Run: headless pygame with SDL's dummy video driver; simulated clock (each Clock.tick advances the game by its frame time, no real sleeping); random seed 0; keys injected as events and as key.get_pressed() state; mouse plan: one left click at the window centre at the start of phase 2, then a move to the lower-right quarter at the start of phase 3.
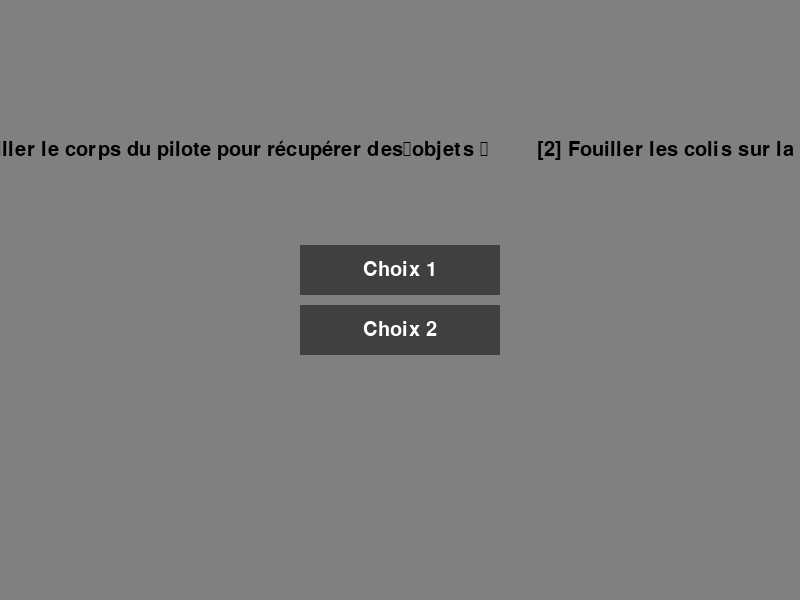
Frame 1 of 4 · flips 1–60 · no input
Frame 2 of 4 · flips 61–180 · clicked the window centre · tapped SPACE, RETURN · held RIGHT (→), D · screen unchanged from frame 1, image omitted
Frame 3 of 4 · flips 181–300 · moved the mouse to the lower-right quarter · held DOWN (↓), S · screen unchanged from frame 2, image omitted
Frame 4 of 4 · flips 301–420 · held LEFT (←), A, UP (↑), W · screen unchanged from frame 3, image omitted

The pygame program that drew these frames:

class Node:
    """Classe représentant un noeud de l'arbre de décision"""
    def __init__(self, question: str, c1=None, c2=None):
        self.question = question
        self.c1 = c1
        self.c2 = c2

    def setChoice(self, choice, question):
        """Méthode permettant de définir les choix possibles"""
        if choice == 1:
            self.c1 = question # question est un Node
        else:
            self.c2 = question # question est un Node
take_none = Node("Le jeu est pas fini", None, None)


left_choice = Node(
    "Vous avez trouvé un\n\
        1. Vous prenez le couteau et la trousse de secours. \n\
        2. Vous ne prenez rien car cela ne vous intéresse pas."
)
left_choice.setChoice(1, take_none)
left_choice.setChoice(2, take_none)
# Histoire si choix = 2

right_choice = Node(
    "Vous prenez \n\
        [1] Vous prenez le matériel pour faire un abri de survie. \n\
        [2] Vous ne prenez rien car cela ne vous intéresse pas."
)
right_choice.setChoice(1, take_none)
right_choice.setChoice(2, take_none)
root = Node(
    
    "\n \nVous êtes co-pilote \n\
        [1] Fouiller le corps du pilote pour récupérer des objets \n\
        [2] Fouiller les colis sur la plage pour récupérer des objets \n \n"
)
root.setChoice(1, left_choice) 
root.setChoice(2, right_choice)

current: Node = root


import pygame as pg

# Couleurs
WHITE = (255, 255, 255)
BLACK = (0, 0, 0)
GRAY = (128, 128, 128)
DARK_GRAY = (64, 64, 64)

# Taille de la fenêtre
WINDOW_WIDTH = 800
WINDOW_HEIGHT = 600

# Initialisation de pygame
pg.init()

# Création de la fenêtre
window = pg.display.set_mode((WINDOW_WIDTH, WINDOW_HEIGHT))
pg.display.set_caption("Jeu aventure")

# Création de la police de caractères
font = pg.font.Font(None, 30)

# Création des boutons
button_width = 200
button_height = 50
button_margin = 10
button_x = (WINDOW_WIDTH - button_width) / 2 # On centre le bouton
button_y = (WINDOW_HEIGHT - (2 * button_height + button_margin)) / 2 # On centre le bouton

# Bouton gauche
button_left = pg.Rect(button_x, button_y, button_width, button_height) # Création du rectangle
text_left = font.render("Choix 1", True, WHITE) 
text_rect_left = text_left.get_rect(center=button_left.center) # Création du rectangle englobant

# Bouton droit
button_right = pg.Rect(button_x, button_y + button_height + button_margin, button_width, button_height) # Création du rectangle
text_right = font.render("Choix 2", True, WHITE)
text_rect_right = text_right.get_rect(center=button_right.center) # Création du rectangle englobant

# Boucle d'événements
running = True
while running:
    for event in pg.event.get():
        # Gestion de la fermeture de la fenêtre
        if event.type == pg.QUIT:
            running = False

        # Gestion des clics de souris
        if event.type == pg.MOUSEBUTTONDOWN:
            mouse_pos = event.pos

            # Si le bouton gauche est cliqué
            if button_left.collidepoint(mouse_pos):#
                current = current.c1
                print(current.question)

            # Si le bouton droit est cliqué
            elif button_right.collidepoint(mouse_pos):
                current = current.c2
                print(current.question)

    # Couleur de fond de la fenêtre
    window.fill(GRAY)

    def wrap_text(text, font, max_width):
        """Méthode permettant de découper un texte en plusieurs lignes si sa longueur dépasse max_width"""
        words = text.split(' ')
        lines = []
        current_line = words[0]
        for word in words[1:]:
            if font.size(current_line + ' ' + word)[0] <= max_width: # Si la longueur du texte actuel + le mot actuel est inférieure à max_width
                current_line += ' ' + word
            else:
                lines.append(current_line)
                current_line = word
        lines.append(current_line)
        return '\n'.join(lines)

    # Création de l'objet text_question pour afficher la question actuelle
    text_question = font.render(wrap_text(current.question, font, WINDOW_WIDTH), True, BLACK)


    # Calcul du rectangle englobant de text_question pour centrer le texte sur la fenêtre
    text_rect_question = text_question.get_rect() # Création du rectangle englobant
    text_rect_question.center = (WINDOW_WIDTH // 2, WINDOW_HEIGHT // 4)  # Centrage du rectangle englobant

    # Affichage de text_question sur la fenêtre
    window.blit(text_question, text_rect_question)  

    # Affichage des boutons
    pg.draw.rect(window, DARK_GRAY, button_left)
    window.blit(text_left, text_rect_left)

    pg.draw.rect(window, DARK_GRAY, button_right)
    window.blit(text_right, text_rect_right)

    # Mise à jour de la fenêtre
    pg.display.flip()

# Fermeture de pygame
pg.quit()
